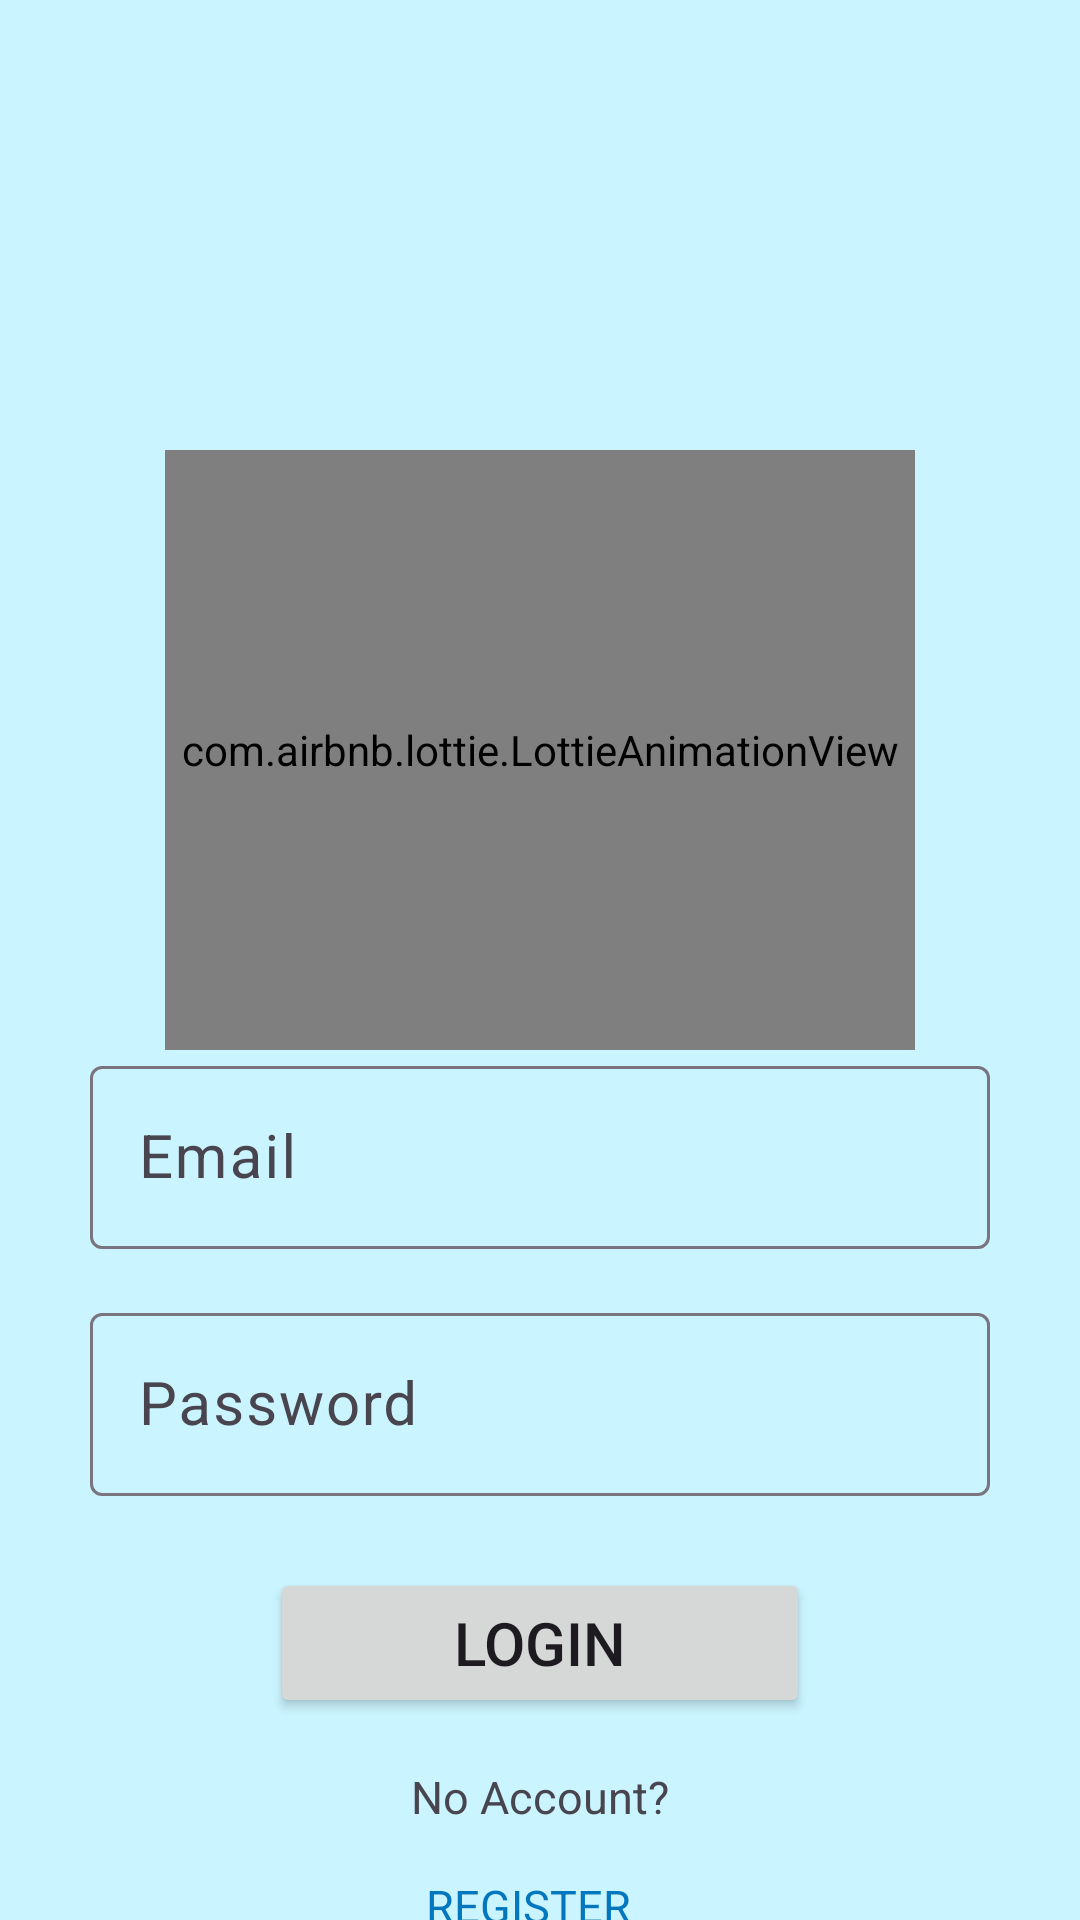

Reconstruct the res/layout file that produces this screen, plus the resources it refers to.
<!-- AndroidManifest.xml: application theme Theme.GetFeed -->
<!-- res/layout/user_login_activity.xml -->
<?xml version="1.0" encoding="utf-8"?>
<androidx.constraintlayout.widget.ConstraintLayout
    xmlns:android="http://schemas.android.com/apk/res/android"
    xmlns:app="http://schemas.android.com/apk/res-auto"
    xmlns:tools="http://schemas.android.com/tools"
    android:id="@+id/main"
    android:layout_width="match_parent"
    android:layout_height="match_parent"
    android:background="@color/very_light_blue"
    tools:context=".user_login">

    <com.airbnb.lottie.LottieAnimationView
        android:id="@+id/animation"
        android:layout_width="250dp"
        android:layout_height="200dp"
        android:layout_marginTop="150dp"
        app:lottie_autoPlay="true"
        app:lottie_loop="false"
        app:lottie_rawRes="@raw/login2"
        app:layout_constraintTop_toTopOf="parent"
        app:layout_constraintStart_toStartOf="parent"
        app:layout_constraintEnd_toEndOf="parent"
        app:layout_constraintBottom_toTopOf="@id/user_login_email_layout"/>

    
    <com.google.android.material.textfield.TextInputLayout
        android:id="@+id/user_login_email_layout"
        android:layout_width="300dp"
        android:layout_height="wrap_content"
        android:layout_marginTop="350dp"
        app:layout_constraintTop_toTopOf="parent"
        app:layout_constraintStart_toStartOf="parent"
        app:layout_constraintEnd_toEndOf="parent">

        <com.google.android.material.textfield.TextInputEditText
            android:id="@+id/user_login_email"
            android:layout_width="match_parent"
            android:layout_height="wrap_content"
            android:hint="@string/email"
            android:inputType="textEmailAddress"
            android:textSize="20sp"/>

    </com.google.android.material.textfield.TextInputLayout>

    
    <com.google.android.material.textfield.TextInputLayout
        android:id="@+id/user_login_pass_layout"
        android:layout_width="300dp"
        android:layout_height="wrap_content"
        android:layout_marginTop="16dp"
        app:layout_constraintTop_toBottomOf="@+id/user_login_email_layout"
        app:layout_constraintStart_toStartOf="parent"
        app:layout_constraintEnd_toEndOf="parent">

        <com.google.android.material.textfield.TextInputEditText
            android:id="@+id/user_login_pass"
            android:layout_width="match_parent"
            android:layout_height="wrap_content"
            android:hint="@string/password"
            android:inputType="textPassword"
            android:textSize="20sp"/>

    </com.google.android.material.textfield.TextInputLayout>

    
    <Button
        android:id="@+id/user_login_btn"
        android:layout_width="180dp"
        android:layout_height="50dp"
        android:text="@string/login"
        android:textSize="20dp"
        android:layout_marginTop="24dp"
        app:layout_constraintTop_toBottomOf="@+id/user_login_pass_layout"
        app:layout_constraintStart_toStartOf="parent"
        app:layout_constraintEnd_toEndOf="parent"/>

    
    <TextView
        android:id="@+id/textView"
        android:layout_width="wrap_content"
        android:layout_height="wrap_content"
        android:text="@string/NOA"
        android:textSize="15dp"
        android:layout_marginTop="16dp"
        app:layout_constraintTop_toBottomOf="@+id/user_login_btn"
        app:layout_constraintStart_toStartOf="parent"
        app:layout_constraintEnd_toEndOf="parent"/>

    
    <TextView
        android:id="@+id/user_login_reg"
        android:layout_width="76dp"
        android:layout_height="21dp"
        android:text="@string/register"
        android:textColor="@color/blue"
        android:textSize="15dp"
        android:layout_marginTop="16dp"
        app:layout_constraintTop_toBottomOf="@+id/textView"
        app:layout_constraintStart_toStartOf="parent"
        app:layout_constraintEnd_toEndOf="parent"/>

</androidx.constraintlayout.widget.ConstraintLayout>
<!-- resources referenced by this layout -->
<resources>
  <color name="blue">#FF0277BD</color>
  <color name="very_light_blue">#CAF4FF</color>
  <string name="NOA">No Account?</string>
  <string name="email">Email</string>
  <string name="login">LOGIN</string>
  <string name="password">Password</string>
  <string name="register">REGISTER</string>
  <style name="Theme.GetFeed" parent="Base.Theme.GetFeed" />
  <style name="Base.Theme.GetFeed" parent="Theme.Material3.DayNight.NoActionBar">
          
          
      </style>
</resources>
